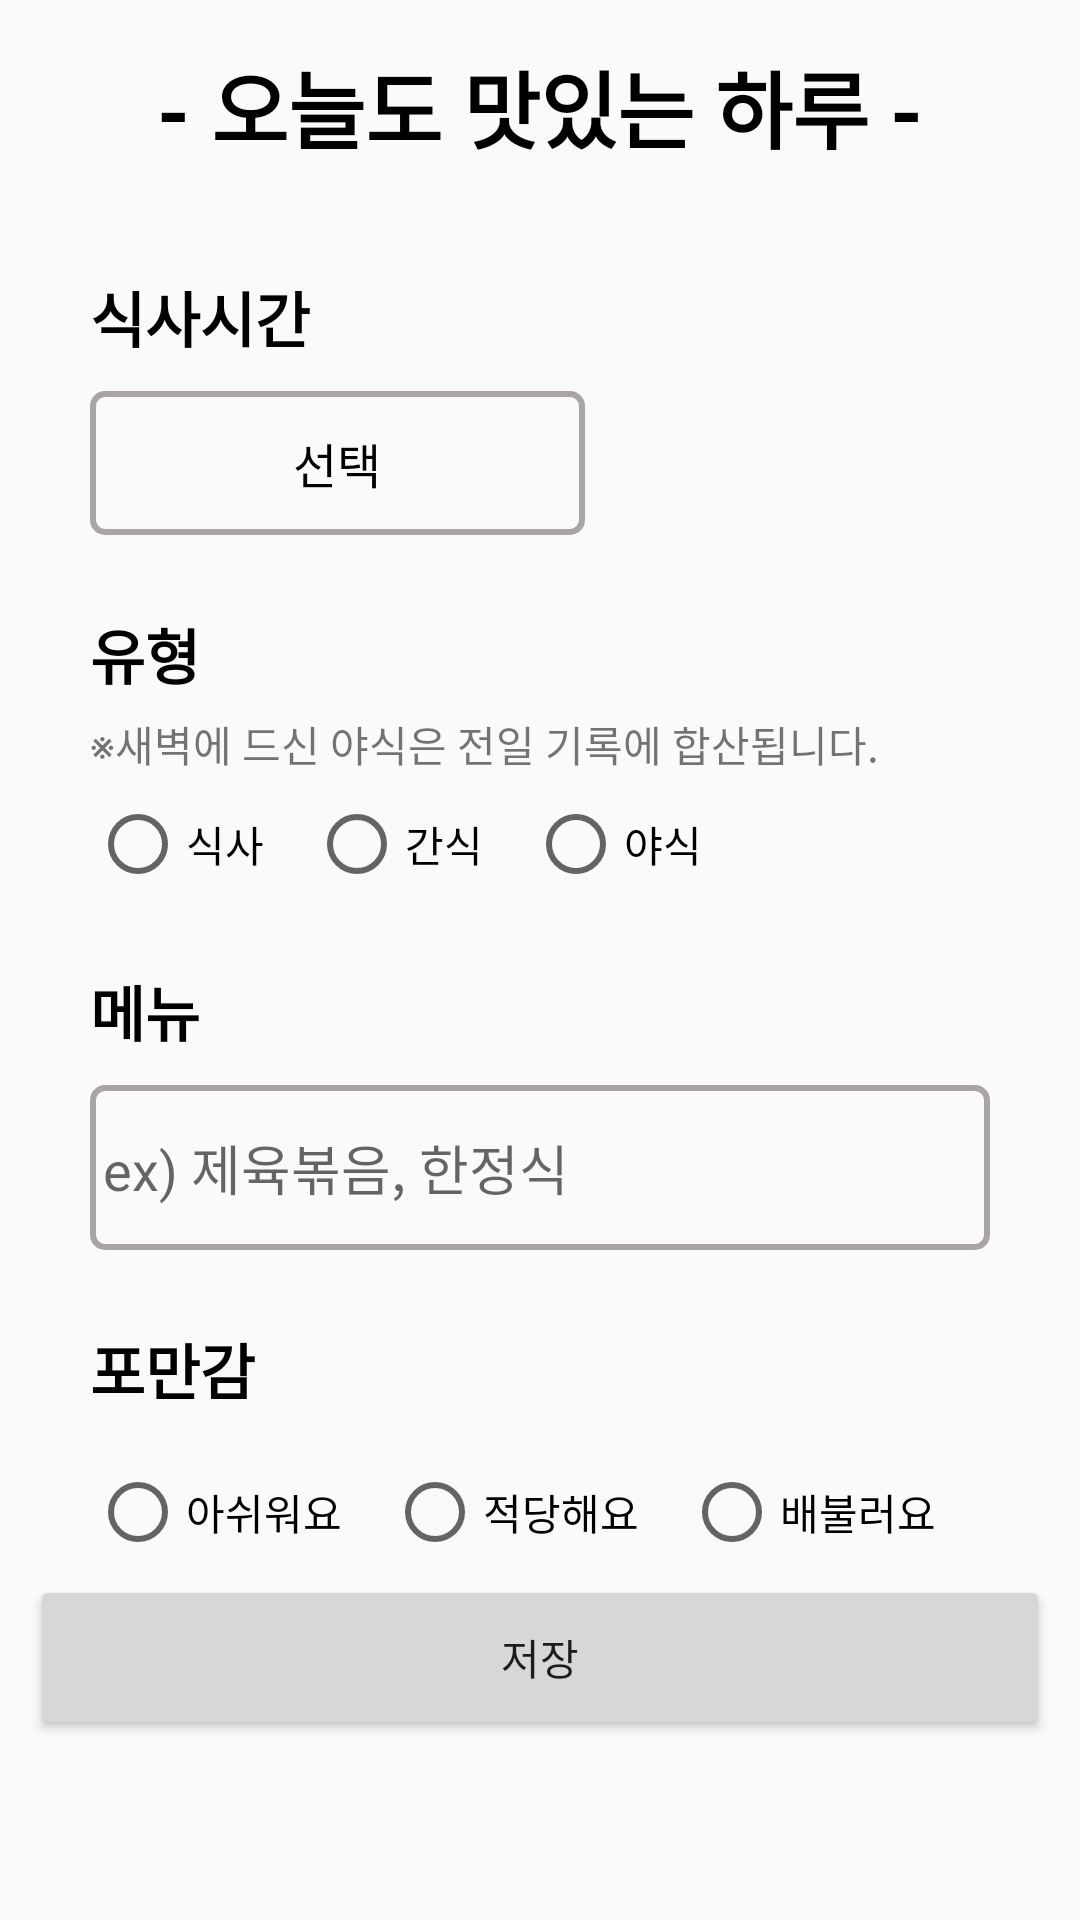

This screen was rendered from an Android layout file. Write that file and the resources it references.
<!-- AndroidManifest.xml: application theme Theme.Everydaymeal -->
<!-- res/layout/fragment_home_cal.xml -->
<?xml version="1.0" encoding="utf-8"?>

<androidx.constraintlayout.widget.ConstraintLayout xmlns:android="http://schemas.android.com/apk/res/android"
    xmlns:app="http://schemas.android.com/apk/res-auto"
    xmlns:tools="http://schemas.android.com/tools"
    android:layout_width="match_parent"
    android:layout_height="match_parent"
    tools:context=".ui.home.HomeCalFragment">


    <TextView
        android:id="@+id/text_home"
        style="@style/title1"
        android:layout_width="match_parent"
        android:layout_height="wrap_content"
        android:layout_marginStart="8dp"
        android:layout_marginTop="15dp"
        android:layout_marginEnd="8dp"
        android:text="- 오늘도 맛있는 하루 -"
        app:layout_constraintEnd_toEndOf="parent"
        app:layout_constraintStart_toStartOf="parent"
        app:layout_constraintTop_toTopOf="parent" />

    <LinearLayout
        android:id="@+id/linear1"
        android:layout_width="wrap_content"
        android:layout_height="wrap_content"
        android:orientation="vertical"
        android:padding="10dp"
        app:layout_constraintLeft_toLeftOf="parent"
        app:layout_constraintRight_toRightOf="parent"
        app:layout_constraintTop_toBottomOf="@id/text_home">

        <TextView
            android:id="@+id/mealTimetv"
            style="@style/text1"
            android:layout_width="wrap_content"
            android:layout_height="wrap_content"
            android:layout_marginTop="25dp"
            android:text="식사시간" />

        <Button
            android:id="@+id/mealTimebtn"
            style="@style/inText"
            android:layout_width="165dp"
            android:layout_height="wrap_content"
            android:layout_marginTop="10dp"
            android:background="@drawable/ettv"
            android:text="선택" />

        <TextView
            android:id="@+id/sortTv"
            style="@style/text1"
            android:layout_width="wrap_content"
            android:layout_height="wrap_content"
            android:layout_marginTop="25dp"
            android:text="유형" />

        <TextView
            android:id="@+id/sortExplain"
            android:layout_width="wrap_content"
            android:layout_height="wrap_content"
            android:layout_marginTop="5dp"
            android:text="※새벽에 드신 야식은 전일 기록에 합산됩니다." />

        <RadioGroup
            android:id="@+id/sortRg"
            android:layout_width="wrap_content"
            android:layout_height="wrap_content"
            android:layout_marginTop="7dp"
            android:orientation="horizontal">

            <RadioButton
                android:id="@+id/sortRb1"
                android:layout_width="wrap_content"
                android:layout_height="wrap_content"
                android:text="식사" />

            <RadioButton
                android:id="@+id/sortRb2"
                android:layout_width="wrap_content"
                android:layout_height="wrap_content"
                android:layout_marginLeft="15dp"
                android:text="간식" />

            <RadioButton
                android:id="@+id/sortRb3"
                android:layout_width="wrap_content"
                android:layout_height="wrap_content"
                android:layout_marginLeft="15dp"
                android:text="야식" />
        </RadioGroup>

        <TextView
            android:id="@+id/menutv"
            style="@style/text1"
            android:layout_width="wrap_content"
            android:layout_height="wrap_content"
            android:layout_marginTop="25dp"
            android:text="메뉴" />

        <EditText
            android:id="@+id/menuEdit"
            android:layout_width="300dp"
            android:layout_height="55dp"
            android:layout_marginTop="10dp"
            android:background="@drawable/ettv"
            android:hint=" ex) 제육볶음, 한정식" />

        <TextView
            android:id="@+id/caltv"
            style="@style/text1"
            android:layout_width="wrap_content"
            android:layout_height="wrap_content"
            android:layout_marginTop="25dp"
            android:text="칼로리(kcal)"
            android:visibility="gone" />

        <EditText
            android:id="@+id/calEdit"
            android:layout_width="300dp"
            android:layout_height="55dp"
            android:layout_marginTop="10dp"
            android:background="@drawable/ettv"
            android:hint=" ex) 식사의 열량을 kcal단위로 입력"
            android:visibility="gone" />

        <TextView
            android:id="@+id/fullTv"
            style="@style/text1"
            android:layout_width="wrap_content"
            android:layout_height="wrap_content"
            android:layout_marginTop="25dp"
            android:text="포만감" />

        <RadioGroup
            android:id="@+id/fullRg"
            android:layout_width="wrap_content"
            android:layout_height="wrap_content"
            android:layout_marginTop="17dp"
            android:orientation="horizontal">

            <RadioButton
                android:id="@+id/fullRb1"
                android:layout_width="wrap_content"
                android:layout_height="wrap_content"
                android:text="아쉬워요" />

            <RadioButton
                android:id="@+id/fullRb2"
                android:layout_width="wrap_content"
                android:layout_height="wrap_content"
                android:layout_marginLeft="15dp"
                android:text="적당해요" />

            <RadioButton
                android:id="@+id/fullRb3"
                android:layout_width="wrap_content"
                android:layout_height="wrap_content"
                android:layout_marginLeft="15dp"
                android:text="배불러요" />
        </RadioGroup>
    </LinearLayout>

    <Button
        android:id="@+id/saveBtn"
        android:layout_width="340dp"
        android:layout_height="55dp"
        android:layout_marginBottom="60dp"
        android:text="저장"
        app:layout_constraintBottom_toBottomOf="parent"
        app:layout_constraintLeft_toLeftOf="parent"
        app:layout_constraintRight_toRightOf="parent" />

</androidx.constraintlayout.widget.ConstraintLayout>
<!-- resources referenced by this layout -->
<resources>
  <!-- drawable ettv (drawable) -->
  <?xml version="1.0" encoding="utf-8"?>
  
  <shape xmlns:android="http://schemas.android.com/apk/res/android"
      android:shape="rectangle" >
  
      <solid android:color="#00FFFFFF"/>
  
      <stroke
          android:width="2dp"
          android:color="@color/grey" />
      <corners android:radius="4dp" />
  
  </shape>
  <style name="inText">
          <item name="android:textSize">16sp</item>
          <item name="android:textColor">#000000</item>
      </style>
  <style name="text1">
          <item name="android:textSize">20sp</item>
          <item name="android:textStyle">bold</item>
          <item name="android:textColor">#000000</item>
      </style>
  <style name="title1">
          <item name="android:gravity">center</item>
          <item name="android:textSize">28sp</item>
          <item name="android:textStyle">bold</item>
          <item name="android:layout_gravity">center</item>
          <item name="android:textColor">#000000</item>
      </style>
  <style name="Theme.Everydaymeal" parent="Theme.AppCompat.Light.NoActionBar">
          
          <item name="colorPrimary">@color/purple1</item>
          <item name="colorPrimaryVariant">@color/purple2</item>
          <item name="colorOnPrimary">@color/white</item>
          
          <item name="colorSecondary">@color/textColor</item>
          <item name="colorSecondaryVariant">@color/teal_700</item>
          <item name="colorOnSecondary">@color/black</item>
          
          <item name="android:statusBarColor" tools:targetApi="l">?attr/colorPrimaryVariant</item>
          
      </style>
  <color name="grey">#AAA4A4</color>
  <color name="purple1">#FF6200EE</color>
  <color name="purple2">#FF3700B3</color>
  <color name="white">#FFFFFFFF</color>
  <color name="textColor">#FF03DAC5</color>
  <color name="teal_700">#FF018786</color>
  <color name="black">#FF000000</color>
</resources>
